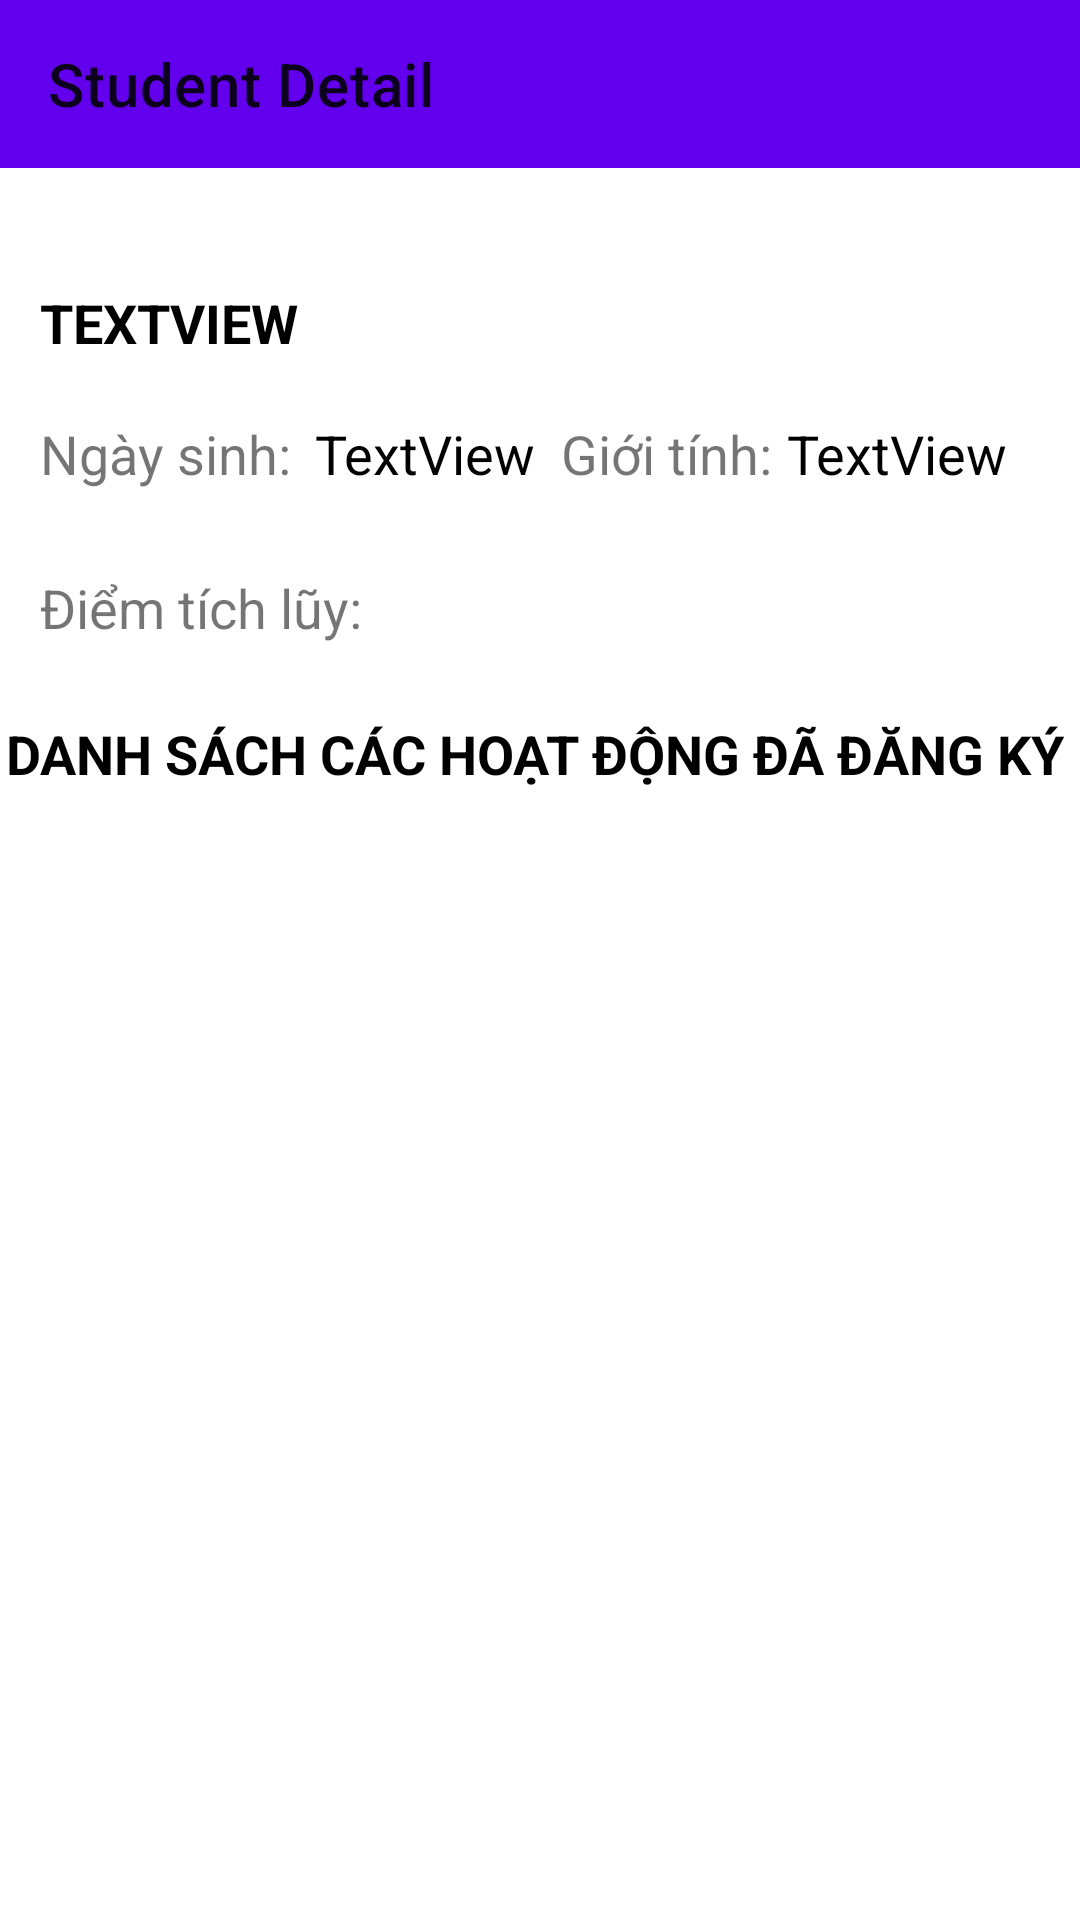

Here is an Android app screen rendered from its layout file. Give the layout XML and the strings, colors and styles it references.
<!-- AndroidManifest.xml: application theme AppTheme -->
<!-- res/layout/activity_admin_show_student_detail.xml -->
<?xml version="1.0" encoding="utf-8"?>
<androidx.constraintlayout.widget.ConstraintLayout xmlns:android="http://schemas.android.com/apk/res/android"
    xmlns:app="http://schemas.android.com/apk/res-auto"
    xmlns:tools="http://schemas.android.com/tools"
    android:layout_width="match_parent"
    android:layout_height="match_parent"
    tools:context=".admin_show_student_detail">

    <com.google.android.material.appbar.AppBarLayout
        android:id="@+id/main_app_bar"
        android:layout_width="0dp"
        android:layout_height="wrap_content"
        app:layout_constraintEnd_toEndOf="parent"
        app:layout_constraintStart_toStartOf="parent"
        app:layout_constraintTop_toTopOf="parent">

        <androidx.appcompat.widget.Toolbar
            android:id="@+id/main_toolbar"
            android:layout_width="match_parent"
            android:layout_height="wrap_content"
            app:title="Student Detail" />

    </com.google.android.material.appbar.AppBarLayout>

    <TextView
        android:id="@+id/manage_student_name"
        android:layout_width="wrap_content"
        android:layout_height="wrap_content"
        android:text="@string/admin_manage_detail_text1"
        android:textAllCaps="true"
        android:textColor="@color/colorText"
        android:textSize="18sp"
        android:textStyle="bold"
        app:layout_constraintBottom_toBottomOf="parent"
        app:layout_constraintEnd_toEndOf="parent"
        app:layout_constraintHorizontal_bias="0.049"
        app:layout_constraintStart_toStartOf="parent"
        app:layout_constraintTop_toTopOf="@+id/main_app_bar"
        app:layout_constraintVertical_bias="0.155" />

    <TextView
        android:id="@+id/textView20"
        android:layout_width="wrap_content"
        android:layout_height="wrap_content"
        android:text="@string/admin_manage_detail_text2"
        android:textSize="18sp"
        app:layout_constraintBottom_toBottomOf="parent"
        app:layout_constraintEnd_toEndOf="parent"
        app:layout_constraintHorizontal_bias="0.048"
        app:layout_constraintStart_toStartOf="parent"
        app:layout_constraintTop_toTopOf="@+id/main_app_bar"
        app:layout_constraintVertical_bias="0.226" />

    <TextView
        android:id="@+id/manage_student_birthday"
        android:layout_width="wrap_content"
        android:layout_height="wrap_content"
        android:paddingLeft="5dp"
        android:paddingRight="5dp"
        android:text="@string/admin_manage_detail_text3"
        android:textColor="@color/colorText"
        android:textSize="18sp"
        app:layout_constraintBottom_toBottomOf="parent"
        app:layout_constraintEnd_toEndOf="parent"
        app:layout_constraintHorizontal_bias="0.017"
        app:layout_constraintStart_toEndOf="@+id/textView20"
        app:layout_constraintTop_toTopOf="@+id/main_app_bar"
        app:layout_constraintVertical_bias="0.226" />

    <TextView
        android:id="@+id/textView19"
        android:layout_width="wrap_content"
        android:layout_height="wrap_content"
        android:text="@string/admin_manage_detail_text4"
        android:textSize="18sp"
        app:layout_constraintBottom_toBottomOf="parent"
        app:layout_constraintEnd_toEndOf="parent"
        app:layout_constraintHorizontal_bias="0.646"
        app:layout_constraintStart_toStartOf="parent"
        app:layout_constraintTop_toTopOf="@+id/main_app_bar"
        app:layout_constraintVertical_bias="0.226" />

    <TextView
        android:id="@+id/manage_student_gender"
        android:layout_width="wrap_content"
        android:layout_height="wrap_content"
        android:paddingLeft="5dp"
        android:paddingRight="5dp"
        android:text="@string/admin_manage_detail_text5"
        android:textColor="@color/colorText"
        android:textSize="18sp"
        app:layout_constraintBottom_toBottomOf="parent"
        app:layout_constraintEnd_toEndOf="parent"
        app:layout_constraintHorizontal_bias="0.0"
        app:layout_constraintStart_toEndOf="@+id/textView19"
        app:layout_constraintTop_toTopOf="@+id/main_app_bar"
        app:layout_constraintVertical_bias="0.226" />

    <TextView
        android:id="@+id/textView22"
        android:layout_width="wrap_content"
        android:layout_height="wrap_content"
        android:text="@string/admin_manage_detail_text6"
        android:textColor="@color/colorText"
        android:textSize="18sp"
        android:textStyle="bold"
        app:layout_constraintBottom_toBottomOf="parent"
        app:layout_constraintEnd_toEndOf="parent"
        app:layout_constraintHorizontal_bias="0.277"
        app:layout_constraintStart_toStartOf="parent"
        app:layout_constraintTop_toTopOf="@+id/main_app_bar"
        app:layout_constraintVertical_bias="0.388" />

    <androidx.recyclerview.widget.RecyclerView
        android:id="@+id/manage_student_activityJoined"
        android:layout_width="404dp"
        android:layout_height="378dp"
        android:layout_marginTop="40dp"
        app:layoutManager="androidx.recyclerview.widget.LinearLayoutManager"
        app:layout_constraintBottom_toBottomOf="parent"
        app:layout_constraintEnd_toEndOf="parent"
        app:layout_constraintStart_toStartOf="parent"
        app:layout_constraintTop_toBottomOf="@+id/textView22"
        app:layout_constraintVertical_bias="1.0" />

    <TextView
        android:id="@+id/textView23"
        android:layout_width="wrap_content"
        android:layout_height="wrap_content"
        android:text="@string/admin_manage_detail_text7"
        android:textSize="18sp"
        app:layout_constraintBottom_toBottomOf="parent"
        app:layout_constraintEnd_toEndOf="parent"
        app:layout_constraintHorizontal_bias="0.053"
        app:layout_constraintStart_toStartOf="parent"
        app:layout_constraintTop_toTopOf="@+id/main_app_bar"
        app:layout_constraintVertical_bias="0.309" />

</androidx.constraintlayout.widget.ConstraintLayout>
<!-- resources referenced by this layout -->
<resources>
  <color name="colorText">#000000</color>
  <string name="admin_manage_detail_text1">TextView</string>
  <string name="admin_manage_detail_text2">Ngày sinh:</string>
  <string name="admin_manage_detail_text3">TextView</string>
  <string name="admin_manage_detail_text4">Giới tính:</string>
  <string name="admin_manage_detail_text5">TextView</string>
  <string name="admin_manage_detail_text6">DANH SÁCH CÁC HOẠT ĐỘNG ĐÃ ĐĂNG KÝ</string>
  <string name="admin_manage_detail_text7">Điểm tích lũy:</string>
  <style name="AppTheme" parent="Theme.MaterialComponents.Light.NoActionBar">
          
          <item name="colorPrimary">@color/colorPrimary</item>
          <item name="colorPrimaryDark">@color/colorPrimaryDark</item>
          <item name="colorAccent">@color/colorAccent</item>
  
          <item name="android:statusBarColor">@color/colorBackground</item>
          <item name="android:windowLightStatusBar">true</item>
          <item name="android:navigationBarColor">@color/colorBackground</item>
      </style>
  <color name="colorPrimary">#6200EE</color>
  <color name="colorPrimaryDark">#3700B3</color>
  <color name="colorAccent">#03DAC5</color>
  <color name="colorBackground">#ffffff</color>
</resources>
